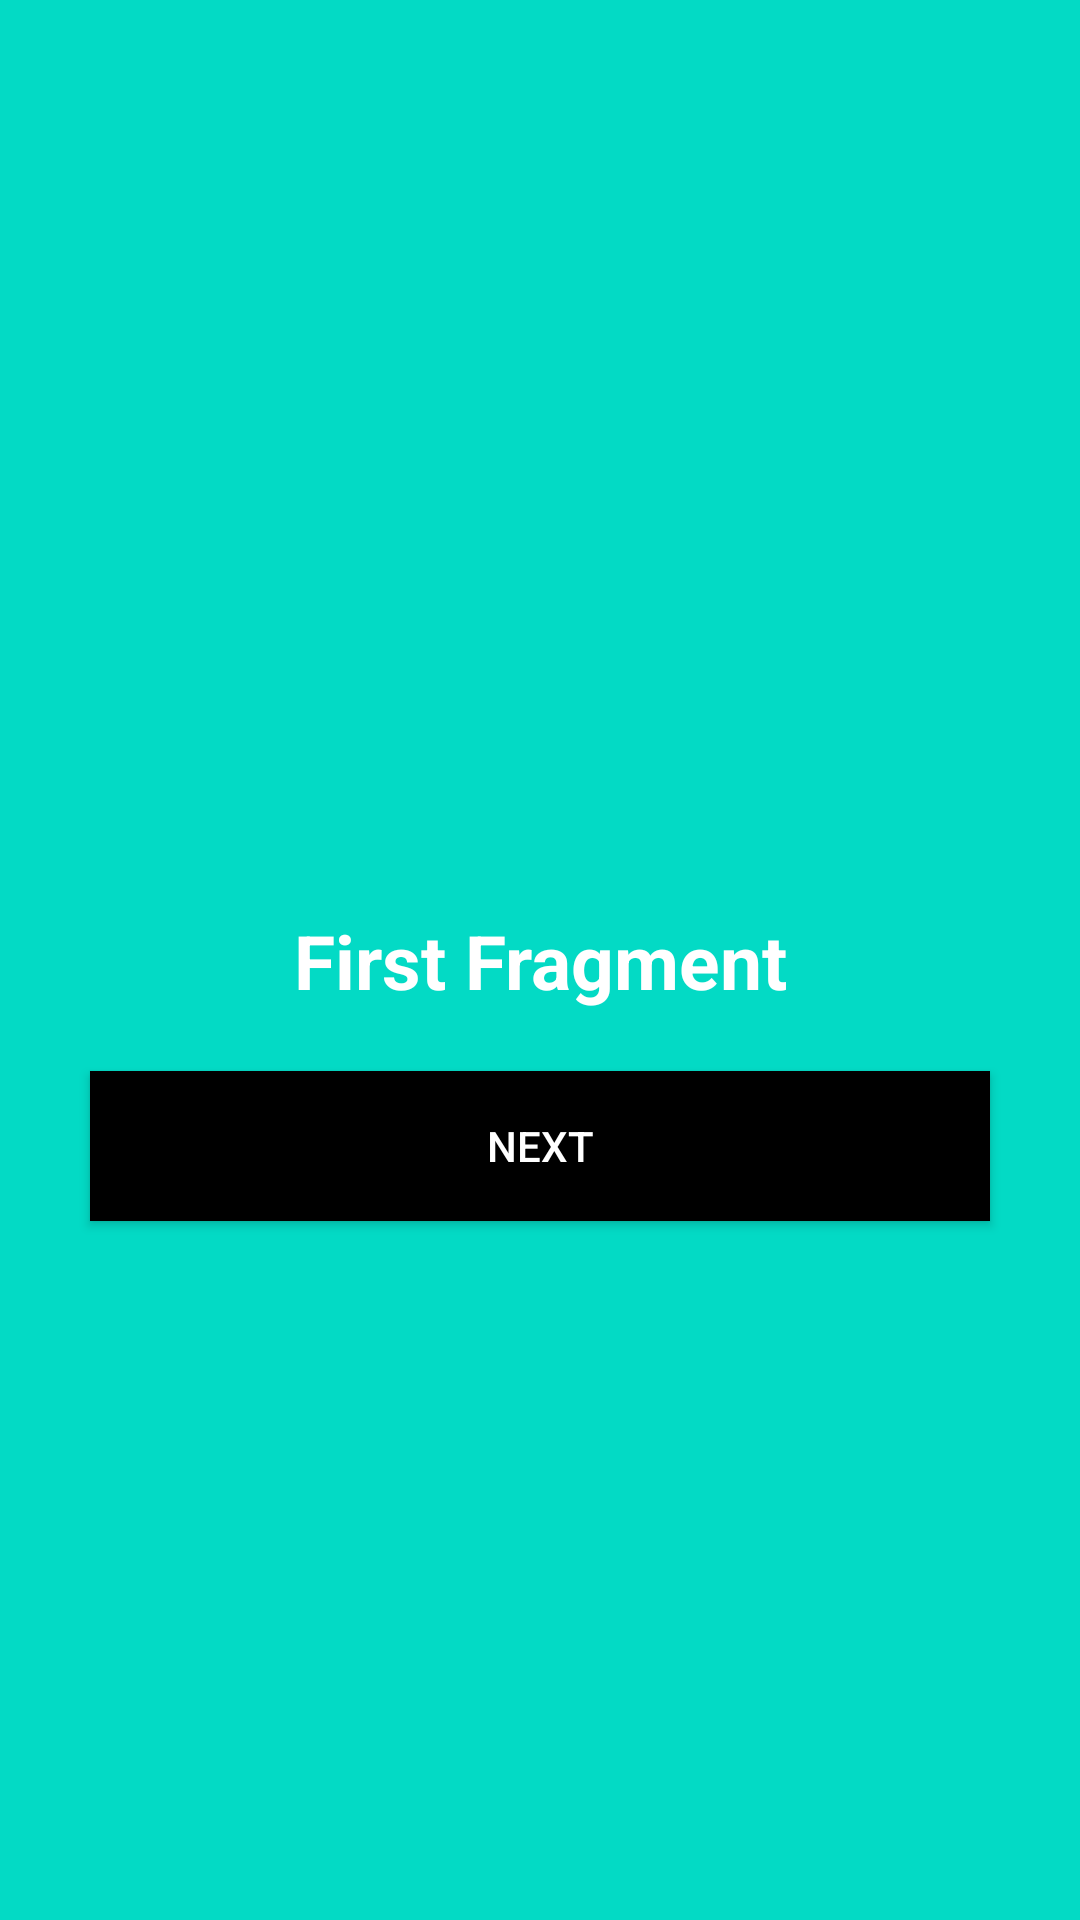

Reconstruct the res/layout file that produces this screen, plus the resources it refers to.
<!-- AndroidManifest.xml: application theme Theme.AppCompat.DayNight.NoActionBar -->
<!-- res/layout/fragment_first.xml -->
<?xml version="1.0" encoding="utf-8"?>
<androidx.constraintlayout.widget.ConstraintLayout xmlns:android="http://schemas.android.com/apk/res/android"
    xmlns:tools="http://schemas.android.com/tools"
    android:layout_width="match_parent"
    android:layout_height="match_parent"
    xmlns:app="http://schemas.android.com/apk/res-auto"
    android:background="@color/teal_200"
    tools:context=".FirstFragment">

    <TextView
        android:id="@+id/tvFirstFragment"
        android:layout_width="wrap_content"
        android:layout_height="wrap_content"
        android:text="First Fragment"
        android:textColor="@color/white"
        android:textSize="25sp"
        android:textStyle="bold"
        app:layout_constraintStart_toStartOf="parent"
        app:layout_constraintEnd_toEndOf="parent"
        app:layout_constraintTop_toTopOf="parent"
        app:layout_constraintBottom_toBottomOf="parent"
        />

    <Button
        android:id="@+id/btnFirstFragmentNext"
        android:layout_width="match_parent"
        android:layout_height="50dp"
        android:background="@color/black"
        android:text="Next"
        android:textColor="@color/white"
        android:layout_marginStart="30dp"
        android:layout_marginEnd="30dp"
        app:layout_constraintStart_toStartOf="parent"
        app:layout_constraintEnd_toEndOf="parent"
        app:layout_constraintTop_toBottomOf="@id/tvFirstFragment"
        android:layout_marginTop="20dp"
        />

</androidx.constraintlayout.widget.ConstraintLayout>
<!-- resources referenced by this layout -->
<resources>

  <!-- not gathered from this repository: default colours our renderer supplied (Android Studio template values) -->
  <color name="teal_200">#FF03DAC5</color>
  <color name="black">#FF000000</color>
  <color name="white">#FFFFFFFF</color>
</resources>
